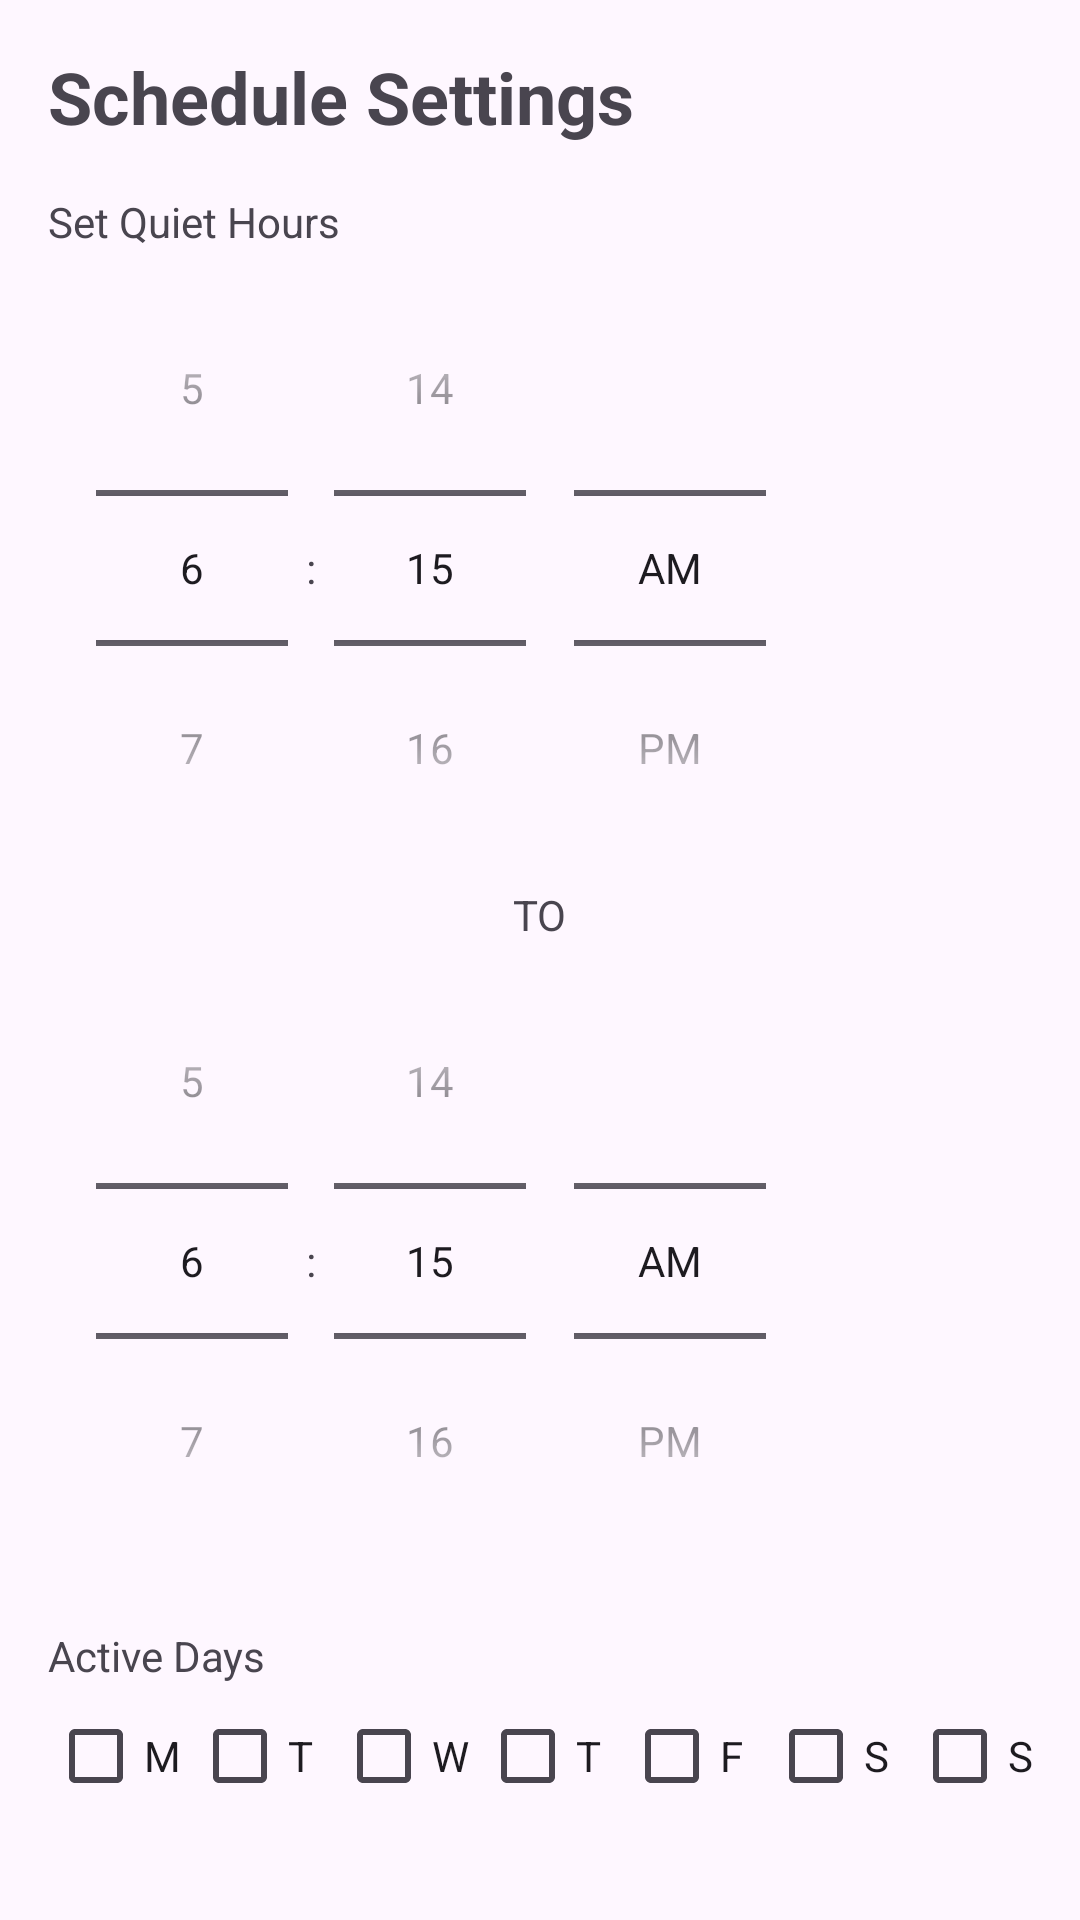

Reconstruct the res/layout file that produces this screen, plus the resources it refers to.
<!-- AndroidManifest.xml: application theme Theme.QuietHours -->
<!-- res/layout/fragment_schedule.xml -->
<?xml version="1.0" encoding="utf-8"?>
<LinearLayout xmlns:android="http://schemas.android.com/apk/res/android"
    android:layout_width="match_parent"
    android:layout_height="match_parent"
    android:orientation="vertical"
    android:padding="16dp">

    <TextView
        android:layout_width="match_parent"
        android:layout_height="wrap_content"
        android:text="Schedule Settings"
        android:textSize="24sp"
        android:textStyle="bold" />

    <TextView
        android:layout_width="match_parent"
        android:layout_height="wrap_content"
        android:layout_marginTop="16dp"
        android:text="Set Quiet Hours" />

    <TimePicker
        android:id="@+id/tp_start"
        android:layout_width="wrap_content"
        android:layout_height="wrap_content"
        android:timePickerMode="spinner" />

    <TextView
        android:layout_width="wrap_content"
        android:layout_height="wrap_content"
        android:text="TO"
        android:layout_gravity="center_horizontal"/>

    <TimePicker
        android:id="@+id/tp_end"
        android:layout_width="wrap_content"
        android:layout_height="wrap_content"
        android:timePickerMode="spinner" />

    <TextView
        android:layout_width="match_parent"
        android:layout_height="wrap_content"
        android:layout_marginTop="16dp"
        android:text="Active Days" />

    <LinearLayout
        android:id="@+id/layout_days"
        android:layout_width="match_parent"
        android:layout_height="wrap_content"
        android:orientation="horizontal"
        android:gravity="center">
        
        <CheckBox android:id="@+id/cb_mon" android:layout_width="wrap_content" android:layout_height="wrap_content" android:text="M" />
        <CheckBox android:id="@+id/cb_tue" android:layout_width="wrap_content" android:layout_height="wrap_content" android:text="T" />
        <CheckBox android:id="@+id/cb_wed" android:layout_width="wrap_content" android:layout_height="wrap_content" android:text="W" />
        <CheckBox android:id="@+id/cb_thu" android:layout_width="wrap_content" android:layout_height="wrap_content" android:text="T" />
        <CheckBox android:id="@+id/cb_fri" android:layout_width="wrap_content" android:layout_height="wrap_content" android:text="F" />
        <CheckBox android:id="@+id/cb_sat" android:layout_width="wrap_content" android:layout_height="wrap_content" android:text="S" />
        <CheckBox android:id="@+id/cb_sun" android:layout_width="wrap_content" android:layout_height="wrap_content" android:text="S" />
    </LinearLayout>

    <Button
        android:id="@+id/btn_save_schedule"
        android:layout_width="match_parent"
        android:layout_height="wrap_content"
        android:layout_marginTop="24dp"
        android:text="Save Schedule" />

</LinearLayout>
<!-- resources referenced by this layout -->
<resources>
  <style name="Theme.QuietHours" parent="Theme.Material3.DayNight.NoActionBar">
          <item name="android:statusBarColor">@android:color/transparent</item>
          <item name="android:navigationBarColor">@android:color/black</item>
      </style>
</resources>
